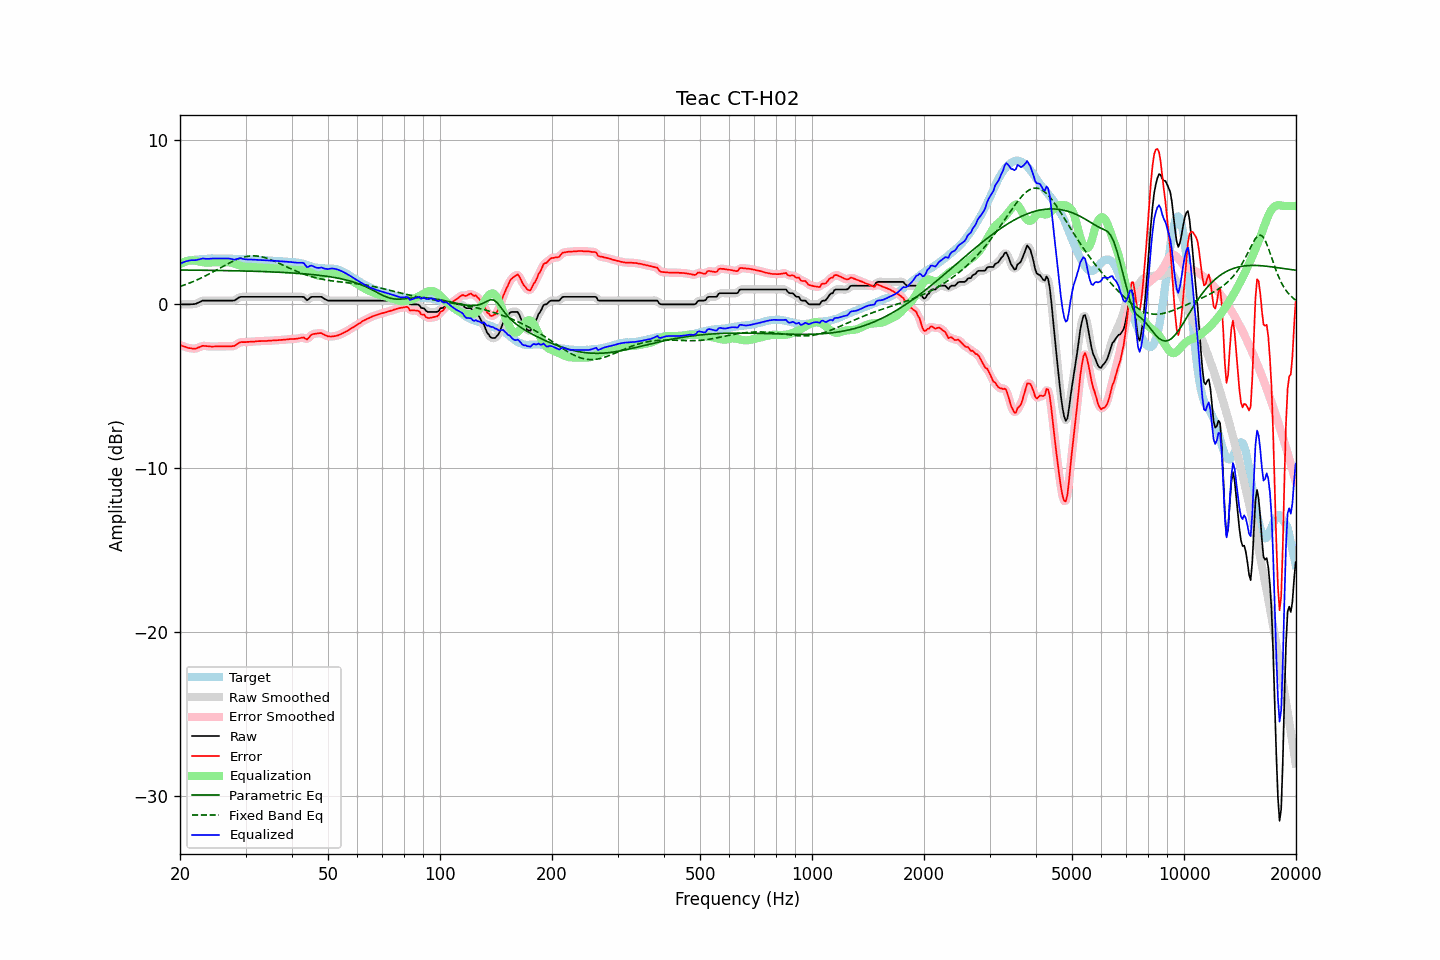

Data behind this chart, as committed beside it:
frequency, raw, error, smoothed, error_smoothed, equalization, parametric_eq, fixed_band_eq, equalized_raw, equalized_smoothed, target
20.00, 0.00, -2.48, 0.00, -2.48, 2.46, 2.10, 1.09, 2.46, 2.46, 2.48
20.20, 0.00, -2.52, -0.00, -2.52, 2.52, 2.10, 1.12, 2.52, 2.52, 2.52
20.40, 0.00, -2.55, -0.00, -2.55, 2.56, 2.09, 1.16, 2.56, 2.56, 2.55
20.61, 0.00, -2.58, -0.00, -2.59, 2.60, 2.09, 1.19, 2.60, 2.60, 2.58
20.81, 0.00, -2.62, -0.00, -2.62, 2.63, 2.09, 1.23, 2.63, 2.63, 2.62
21.02, 0.00, -2.66, 0.00, -2.65, 2.66, 2.09, 1.27, 2.66, 2.66, 2.66
21.23, 0.00, -2.67, 0.00, -2.67, 2.67, 2.09, 1.30, 2.67, 2.68, 2.67
21.44, 0.01, -2.68, 0.01, -2.68, 2.68, 2.09, 1.34, 2.69, 2.69, 2.69
21.66, 0.01, -2.70, 0.01, -2.70, 2.69, 2.09, 1.38, 2.70, 2.69, 2.71
21.87, 0.02, -2.70, 0.02, -2.70, 2.68, 2.09, 1.42, 2.70, 2.70, 2.72
22.09, 0.04, -2.70, 0.05, -2.68, 2.66, 2.09, 1.47, 2.70, 2.71, 2.74
22.31, 0.09, -2.64, 0.08, -2.65, 2.64, 2.09, 1.51, 2.73, 2.72, 2.74
22.54, 0.13, -2.61, 0.14, -2.61, 2.61, 2.08, 1.56, 2.74, 2.75, 2.74
22.76, 0.18, -2.57, 0.18, -2.57, 2.59, 2.08, 1.60, 2.77, 2.77, 2.75
22.99, 0.23, -2.52, 0.21, -2.54, 2.57, 2.08, 1.65, 2.80, 2.79, 2.75
23.22, 0.23, -2.53, 0.23, -2.53, 2.56, 2.08, 1.70, 2.79, 2.79, 2.76
23.45, 0.23, -2.54, 0.23, -2.54, 2.55, 2.08, 1.75, 2.78, 2.78, 2.77
23.69, 0.23, -2.55, 0.23, -2.55, 2.55, 2.08, 1.80, 2.78, 2.78, 2.78
23.92, 0.23, -2.56, 0.23, -2.56, 2.55, 2.08, 1.85, 2.78, 2.78, 2.79
24.16, 0.23, -2.57, 0.23, -2.57, 2.56, 2.07, 1.90, 2.79, 2.79, 2.80
24.40, 0.23, -2.58, 0.23, -2.57, 2.56, 2.07, 1.95, 2.79, 2.79, 2.81
24.65, 0.23, -2.57, 0.23, -2.57, 2.57, 2.07, 2.01, 2.80, 2.80, 2.80
24.89, 0.23, -2.57, 0.23, -2.57, 2.57, 2.07, 2.06, 2.80, 2.80, 2.80
25.14, 0.23, -2.57, 0.23, -2.57, 2.57, 2.07, 2.11, 2.80, 2.80, 2.80
25.39, 0.23, -2.56, 0.23, -2.56, 2.57, 2.07, 2.17, 2.80, 2.80, 2.79
25.65, 0.23, -2.56, 0.23, -2.56, 2.56, 2.07, 2.22, 2.79, 2.79, 2.79
25.91, 0.23, -2.55, 0.23, -2.56, 2.56, 2.06, 2.28, 2.79, 2.79, 2.78
26.16, 0.23, -2.56, 0.23, -2.56, 2.56, 2.06, 2.33, 2.79, 2.79, 2.79
26.43, 0.23, -2.56, 0.23, -2.56, 2.57, 2.06, 2.38, 2.80, 2.80, 2.79
26.69, 0.23, -2.56, 0.23, -2.56, 2.57, 2.06, 2.44, 2.80, 2.80, 2.79
26.96, 0.23, -2.56, 0.23, -2.56, 2.57, 2.06, 2.49, 2.80, 2.80, 2.79
27.23, 0.23, -2.56, 0.23, -2.56, 2.56, 2.05, 2.54, 2.79, 2.79, 2.79
27.50, 0.23, -2.56, 0.22, -2.56, 2.54, 2.05, 2.59, 2.77, 2.76, 2.79
27.77, 0.23, -2.54, 0.23, -2.54, 2.51, 2.05, 2.64, 2.74, 2.74, 2.77
28.05, 0.24, -2.53, 0.26, -2.51, 2.48, 2.05, 2.68, 2.72, 2.74, 2.77
28.33, 0.31, -2.45, 0.31, -2.46, 2.44, 2.05, 2.72, 2.76, 2.75, 2.76
28.62, 0.37, -2.40, 0.37, -2.39, 2.41, 2.04, 2.76, 2.78, 2.78, 2.77
28.90, 0.44, -2.33, 0.43, -2.34, 2.37, 2.04, 2.80, 2.81, 2.80, 2.77
29.19, 0.46, -2.30, 0.46, -2.31, 2.34, 2.04, 2.83, 2.80, 2.80, 2.76
29.48, 0.46, -2.30, 0.47, -2.30, 2.31, 2.04, 2.86, 2.77, 2.78, 2.76
29.78, 0.46, -2.30, 0.46, -2.30, 2.30, 2.03, 2.89, 2.76, 2.76, 2.76
30.08, 0.46, -2.30, 0.46, -2.30, 2.28, 2.03, 2.91, 2.74, 2.74, 2.76
30.38, 0.46, -2.29, 0.46, -2.29, 2.28, 2.03, 2.93, 2.74, 2.74, 2.75
30.68, 0.46, -2.29, 0.46, -2.28, 2.28, 2.03, 2.94, 2.74, 2.74, 2.75
30.99, 0.46, -2.27, 0.46, -2.28, 2.28, 2.02, 2.95, 2.74, 2.74, 2.73
31.30, 0.46, -2.27, 0.46, -2.27, 2.27, 2.02, 2.96, 2.73, 2.73, 2.73
31.61, 0.46, -2.27, 0.46, -2.27, 2.26, 2.02, 2.96, 2.72, 2.72, 2.73
31.93, 0.46, -2.26, 0.46, -2.26, 2.26, 2.02, 2.95, 2.72, 2.72, 2.72
32.24, 0.46, -2.25, 0.46, -2.25, 2.25, 2.01, 2.95, 2.71, 2.71, 2.71
32.57, 0.46, -2.24, 0.46, -2.24, 2.25, 2.01, 2.93, 2.71, 2.71, 2.70
32.89, 0.46, -2.24, 0.46, -2.24, 2.24, 2.01, 2.92, 2.70, 2.70, 2.70
33.22, 0.46, -2.24, 0.46, -2.24, 2.24, 2.00, 2.90, 2.70, 2.70, 2.70
33.55, 0.46, -2.23, 0.46, -2.24, 2.23, 2.00, 2.87, 2.69, 2.69, 2.69
33.89, 0.46, -2.23, 0.46, -2.23, 2.23, 1.99, 2.84, 2.69, 2.69, 2.69
34.23, 0.46, -2.23, 0.46, -2.23, 2.22, 1.99, 2.81, 2.68, 2.68, 2.69
34.57, 0.46, -2.22, 0.46, -2.22, 2.22, 1.99, 2.78, 2.68, 2.68, 2.68
34.92, 0.46, -2.21, 0.46, -2.21, 2.21, 1.98, 2.74, 2.67, 2.67, 2.67
35.27, 0.46, -2.21, 0.46, -2.20, 2.21, 1.98, 2.70, 2.67, 2.67, 2.67
35.62, 0.46, -2.20, 0.46, -2.20, 2.20, 1.98, 2.66, 2.66, 2.66, 2.66
35.97, 0.46, -2.19, 0.46, -2.19, 2.19, 1.97, 2.62, 2.65, 2.65, 2.65
... 635 more rows
